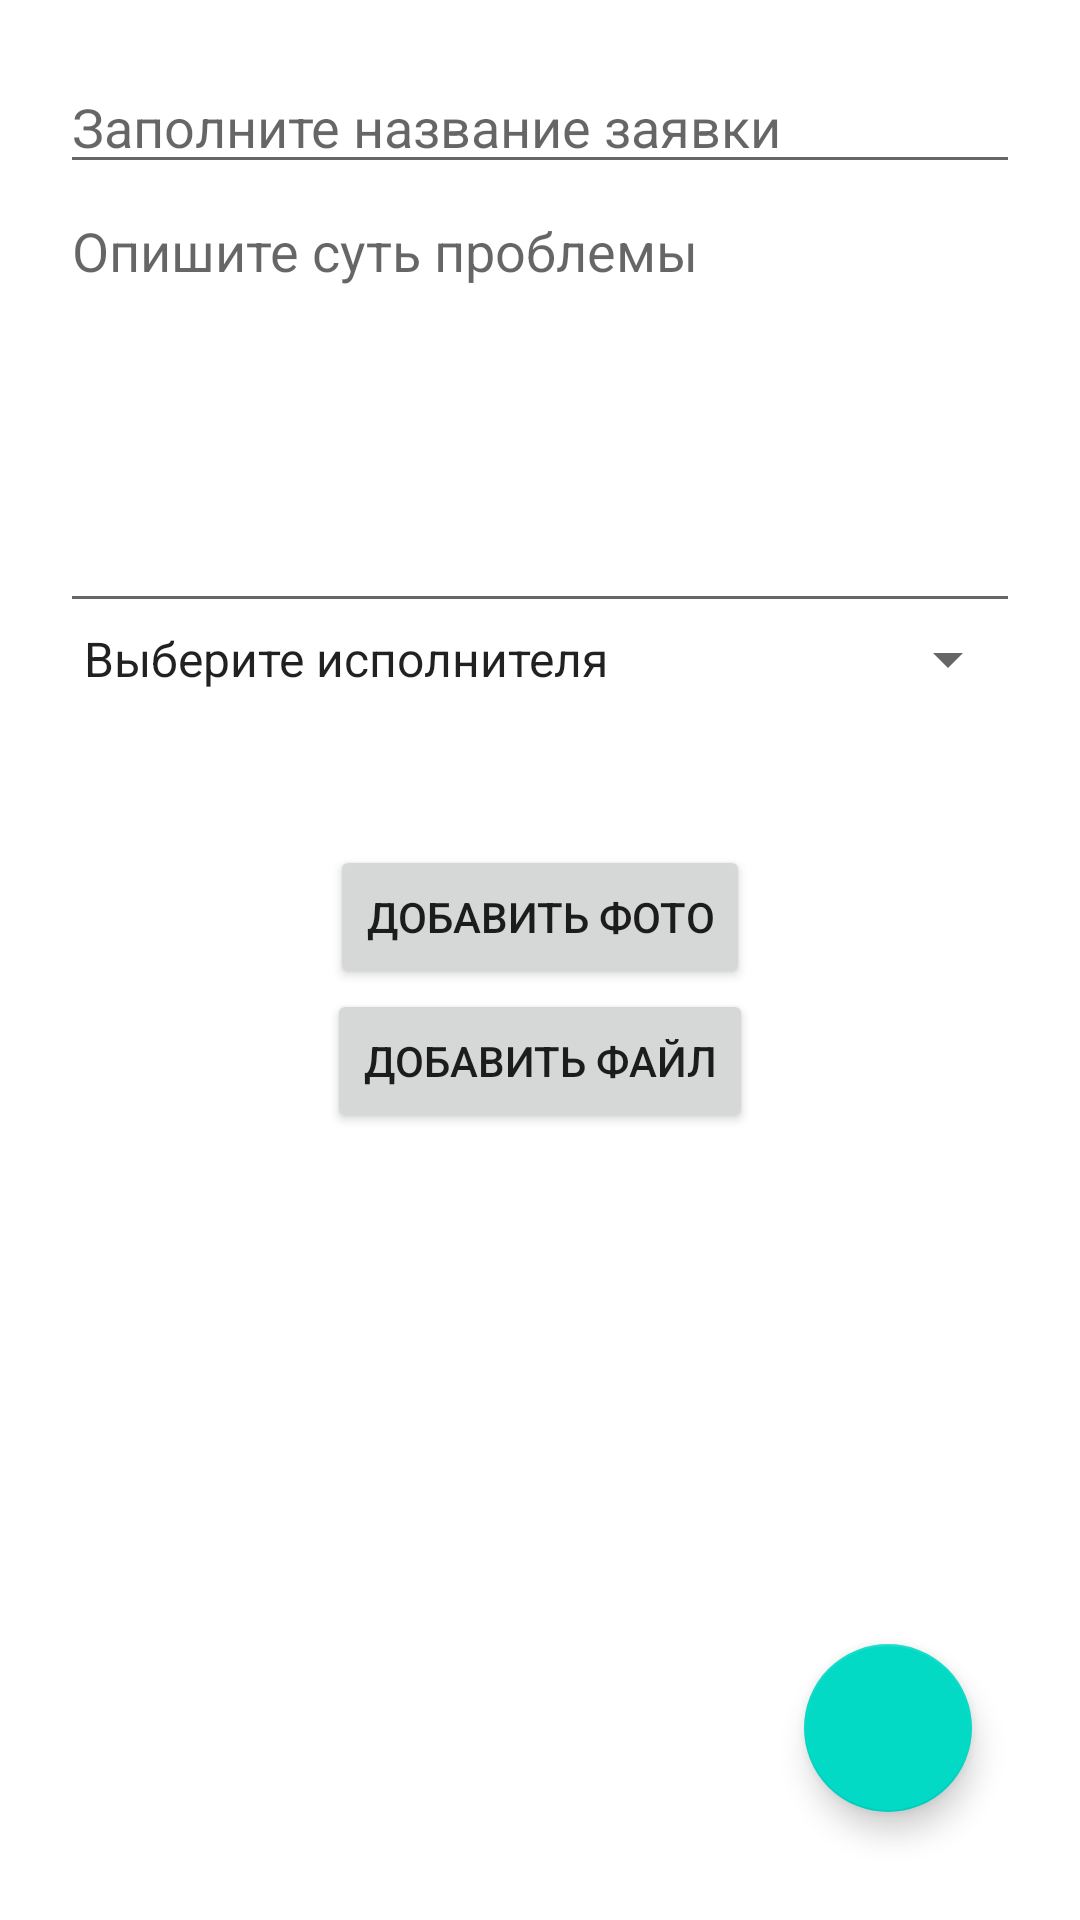

Layout XML and referenced resources for this Android screen:
<!-- AndroidManifest.xml: application theme Theme.ToDo -->
<!-- res/layout/activity_add_new_task.xml -->
<?xml version="1.0" encoding="utf-8"?>
<androidx.constraintlayout.widget.ConstraintLayout xmlns:android="http://schemas.android.com/apk/res/android"
    xmlns:app="http://schemas.android.com/apk/res-auto"
    xmlns:tools="http://schemas.android.com/tools"
    android:layout_width="match_parent"
    android:layout_height="match_parent"
    android:padding="20dp"
    tools:context=".ui.AddNewTaskActivity">

    <androidx.core.widget.NestedScrollView
        android:layout_width="match_parent"
        android:layout_height="match_parent"
        app:layout_constraintTop_toTopOf="parent"
        tools:layout_editor_absoluteX="20dp">

        <androidx.constraintlayout.widget.ConstraintLayout
            android:layout_width="match_parent"
            android:layout_height="match_parent">

            <EditText
                android:id="@+id/taskName"
                android:layout_width="match_parent"
                android:layout_height="wrap_content"
                android:autofillHints="Название проблемы"
                android:hint="@string/fill_name_title"
                android:inputType="text"
                app:layout_constraintEnd_toEndOf="parent"
                app:layout_constraintHorizontal_bias="0.5"
                app:layout_constraintStart_toStartOf="parent"
                app:layout_constraintTop_toTopOf="parent" />

            <EditText
                android:id="@+id/taskBody"
                android:layout_width="match_parent"
                android:layout_height="wrap_content"
                android:autofillHints=""
                android:gravity="top|start"
                android:hint="@string/set_body_title"
                android:inputType="textMultiLine"
                android:lines="8"
                android:maxLines="10"
                android:minLines="6"
                android:scrollbars="vertical"
                app:layout_constraintEnd_toEndOf="parent"
                app:layout_constraintHorizontal_bias="0.5"
                app:layout_constraintStart_toStartOf="parent"
                app:layout_constraintTop_toBottomOf="@+id/taskName" />

            <Spinner
                android:id="@+id/chooseWorkerView"
                android:layout_width="match_parent"
                android:layout_height="wrap_content"
                android:entries="@array/workers"
                android:spinnerMode="dialog"
                app:layout_constraintTop_toBottomOf="@+id/taskBody" />

            <Button
                android:id="@+id/addFileBtn"
                android:layout_width="wrap_content"
                android:layout_height="wrap_content"
                android:text="@string/add_file_label"
                app:layout_constraintEnd_toEndOf="parent"
                app:layout_constraintHorizontal_bias="0.5"
                app:layout_constraintStart_toStartOf="parent"
                app:layout_constraintTop_toBottomOf="@+id/addPhotoBtn" />

            <Button
                android:id="@+id/addPhotoBtn"
                android:layout_width="wrap_content"
                android:layout_height="wrap_content"
                android:layout_marginTop="50dp"
                android:text="@string/add_photo_label"
                app:layout_constraintEnd_toEndOf="parent"
                app:layout_constraintHorizontal_bias="0.5"
                app:layout_constraintStart_toStartOf="parent"
                app:layout_constraintTop_toBottomOf="@+id/chooseWorkerView" />
        </androidx.constraintlayout.widget.ConstraintLayout>

    </androidx.core.widget.NestedScrollView>


    <com.google.android.material.floatingactionbutton.FloatingActionButton
        android:id="@+id/fab"
        android:layout_width="wrap_content"
        android:layout_height="wrap_content"
        android:layout_gravity="end|bottom"
        android:layout_margin="16dp"
        android:contentDescription="@string/fab"
        android:src="@drawable/ic_baseline_check_24"
        android:scaleType="center"
        app:layout_constraintBottom_toBottomOf="parent"
        app:layout_constraintEnd_toEndOf="parent" />
</androidx.constraintlayout.widget.ConstraintLayout>
<!-- resources referenced by this layout -->
<resources>
  <string-array name="workers">
          <item>Выберите исполнителя</item>
          <item>IT-отдел</item>
          <item>Инженерная служба</item>
          <item>Офис</item>
      </string-array>
  <string name="add_file_label">Добавить файл</string>
  <string name="add_photo_label">Добавить фото</string>
  <string name="fab">fab</string>
  <string name="fill_name_title">Заполните название заявки</string>
  <string name="set_body_title">Опишите суть проблемы</string>
  <style name="Theme.ToDo" parent="Theme.MaterialComponents.DayNight.DarkActionBar">
          
          <item name="colorPrimary">@color/purple_500</item>
          <item name="colorPrimaryVariant">@color/purple_700</item>
          <item name="colorOnPrimary">@color/white</item>
          
          <item name="colorSecondary">@color/teal_200</item>
          <item name="colorSecondaryVariant">@color/teal_700</item>
          <item name="colorOnSecondary">@color/black</item>
          
          <item name="android:statusBarColor" tools:targetApi="l">?attr/colorPrimaryVariant</item>
          
      </style>
  <!-- not gathered from this repository: default colours our renderer supplied (Android Studio template values) -->
  <color name="purple_500">#FF6200EE</color>
  <color name="purple_700">#FF3700B3</color>
  <color name="teal_200">#FF03DAC5</color>
  <color name="teal_700">#FF018786</color>
  <color name="black">#FF000000</color>
  <color name="white">#FFFFFFFF</color>
</resources>
